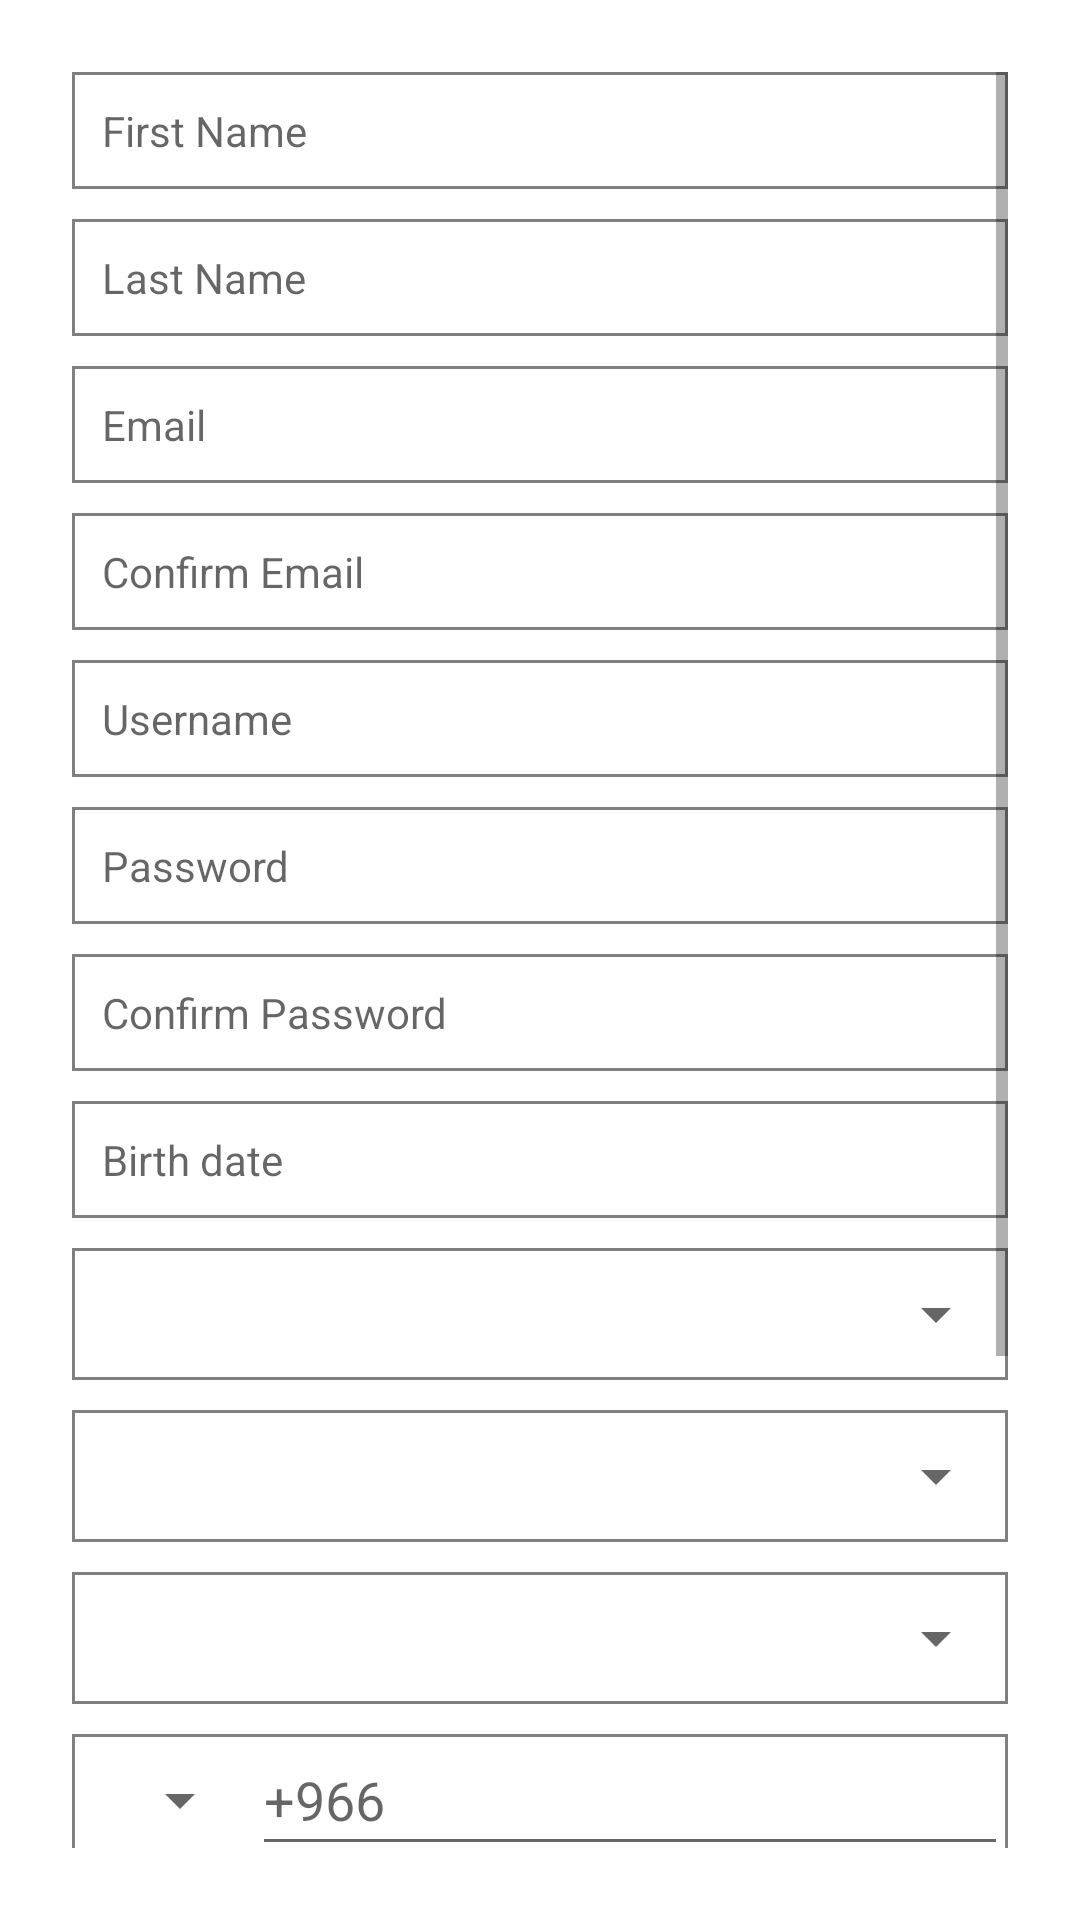

Android layout source for this screen:
<!-- AndroidManifest.xml: fallback theme Theme.MaterialComponents.DayNight.NoActionBar -->
<!-- res/layout/layout_logout.xml -->
<?xml version="1.0" encoding="utf-8"?>
<ScrollView xmlns:android="http://schemas.android.com/apk/res/android"
    android:padding="@dimen/registration_layout_margin"
    android:layout_width="match_parent"
    android:layout_height="match_parent">
    <LinearLayout
        android:layout_width="match_parent"
        android:orientation="vertical"
        android:layout_height="match_parent">

        <EditText
            android:id="@+id/edit_firstName"
            style="@style/CustomSignUpEdittext"
            android:hint="@string/firstname"/>

        <EditText
            android:id="@+id/edit_lastName"
            android:layout_marginTop="@dimen/marginTen"
            style="@style/CustomSignUpEdittext"
            android:hint="@string/lastname"/>

        <EditText
            android:id="@+id/edit_email"
            android:layout_marginTop="@dimen/marginTen"
            style="@style/CustomSignUpEdittext"
            android:hint="@string/enterEmail"/>

        <EditText
            android:id="@+id/edit_reEnterEmail"
            android:layout_marginTop="@dimen/marginTen"
            style="@style/CustomSignUpEdittext"
            android:hint="@string/reenterEmail"/>

    <EditText
        android:id="@+id/edit_newUser"
        style="@style/CustomSignUpEdittext"
        android:layout_marginTop="@dimen/marginTen"
        android:hint="@string/newUsername"/>
        <EditText
            android:id="@+id/edit_password"
            android:layout_marginTop="@dimen/marginTen"
            style="@style/CustomSignUpEdittext"
            android:hint="@string/password"/>
        <EditText
            android:id="@+id/edit_reEnterPassword"
            android:layout_marginTop="@dimen/marginTen"
            style="@style/CustomSignUpEdittext"
            android:hint="@string/reenterPassword"/>

        <TextView
            android:id="@+id/edit_birthDate"
            android:layout_marginTop="@dimen/marginTen"
            style="@style/CustomSignUpEdittext"
            android:hint="@string/BirthDate"/>

        <LinearLayout
            android:layout_width="match_parent"
            android:layout_height="wrap_content"
            android:layout_marginTop="@dimen/marginTen"

            android:background="@drawable/round_editetxt">
            <Spinner
                android:id="@+id/select_gender"
                android:layout_marginTop="@dimen/marginTen"
                android:layout_marginBottom="@dimen/marginTen"
                android:layout_width="match_parent"
                android:layout_height="wrap_content">
            </Spinner>
        </LinearLayout>

    <LinearLayout
        android:layout_width="match_parent"
        android:layout_height="wrap_content"
        android:layout_marginTop="@dimen/marginTen"

        android:background="@drawable/round_editetxt">
        <Spinner
            android:id="@+id/select_country"
            android:layout_marginTop="@dimen/marginTen"
            android:layout_marginBottom="@dimen/marginTen"
            android:layout_width="match_parent"
            android:layout_height="wrap_content">

        </Spinner>
        </LinearLayout>
        <LinearLayout
            android:layout_width="match_parent"
            android:layout_height="wrap_content"
            android:layout_marginTop="@dimen/marginTen"

            android:background="@drawable/round_editetxt">
            <Spinner
                android:id="@+id/select_city"
                android:layout_marginTop="@dimen/marginTen"
                android:layout_marginBottom="@dimen/marginTen"
                android:layout_width="match_parent"
                android:layout_height="wrap_content">

            </Spinner>
        </LinearLayout>

    <LinearLayout
        android:layout_width="match_parent"
        android:layout_height="wrap_content"
        android:orientation="horizontal"
        android:layout_marginTop="@dimen/marginTen"

        android:background="@drawable/round_editetxt">
        <Spinner
            android:id="@+id/select_codeCountry"
            android:layout_marginTop="@dimen/marginTen"
            android:layout_marginBottom="@dimen/marginTen"
            android:layout_width="60dp"
            android:layout_height="wrap_content">
        </Spinner>
        <EditText
            android:id="@+id/edit_phoneNumber"
            android:inputType="number"
            android:layout_width="match_parent"
            android:layout_height="match_parent"
            android:paddingBottom="10dp"
            android:hint="@string/number"/>
    </LinearLayout>
    <LinearLayout
        android:layout_width="wrap_content"
        android:layout_height="wrap_content"
        android:orientation="horizontal">
        <CheckBox
            android:id="@+id/checkBox_termsCondtions"
            android:layout_width="wrap_content"
            android:layout_height="wrap_content"/>
        <TextView
            android:id="@+id/txt_lolyTerms"
            android:layout_width="wrap_content"
            android:layout_height="wrap_content"
            android:textSize="@dimen/textSize"
            android:text="I Accept Lolyhub"/>
         <TextView
             android:id="@+id/txt_termsCondtions"
             android:layout_width="wrap_content"
             android:layout_height="wrap_content"
             android:textColor="@color/blueColor"
             android:textSize="@dimen/textSize"
             android:text="Terms and Conditions"/>
    </LinearLayout>
    <LinearLayout
        android:layout_width="wrap_content"
        android:layout_height="wrap_content"
        android:orientation="horizontal">
        <CheckBox
            android:id="@+id/checkBox_subscribe"
            android:layout_width="wrap_content"
            android:layout_height="wrap_content"/>
        <TextView
            android:id="@+id/txt_subscribe"
            android:textSize="@dimen/textSize"
            android:layout_width="wrap_content"
            android:layout_height="wrap_content"
            android:text="@string/subscribe"/>
    </LinearLayout>
    <Button
        android:id="@+id/btn_Register_signUp"
        android:layout_width="match_parent"
        android:layout_height="wrap_content"
        android:textColor="@android:color/white"
        android:layout_marginTop="@dimen/marginTwenty"
        android:text="@string/signUp"
        android:textSize="@dimen/textSize"
        android:background="@drawable/rounded_button"/>
        <TextView
            android:layout_marginTop="@dimen/marginTwenty"
            android:layout_width="wrap_content"
            android:textSize="@dimen/textSize"
            android:layout_height="wrap_content"
            android:text="Or"

            android:layout_gravity="center"/>

        <LinearLayout
            android:layout_width="wrap_content"
            android:layout_height="wrap_content"
            android:layout_gravity="center"
            android:orientation="horizontal">
            <ImageView
                android:layout_width="@dimen/facebookImgSize"
                android:layout_marginRight="@dimen/facebookImgSize"
                android:layout_height="@dimen/facebookImgSize"
                android:src="@drawable/facbook"/>
            <ImageView
                android:layout_width="@dimen/facebookImgSize"
                android:layout_height="@dimen/facebookImgSize"
                android:src="@drawable/googleplus"/>
        </LinearLayout>

    </LinearLayout>

</ScrollView>
<!-- resources referenced by this layout -->
<resources>
  <color name="blueColor">#0080ff</color>
  <dimen name="facebookImgSize">60dp</dimen>
  <dimen name="marginTen">10dp</dimen>
  <dimen name="marginTwenty">20dp</dimen>
  <dimen name="registration_layout_margin">24dp</dimen>
  <dimen name="textSize">14sp</dimen>
  <!-- drawable facbook: png bitmap (drawable, 2274 bytes) -->
  <!-- drawable googleplus: png bitmap (drawable, 3432 bytes) -->
  <!-- drawable round_editetxt (drawable) -->
  <?xml version="1.0" encoding="utf-8"?>
  <shape xmlns:android="http://schemas.android.com/apk/res/android"
      android:shape="rectangle" android:padding="@dimen/edit_Text_padding">
      <solid android:color="#FFFFFF"/>
      <stroke android:width="1dp"
          android:color="#808080"
          />
      
  </shape>
  <!-- drawable rounded_button (drawable) -->
  <?xml version="1.0" encoding="utf-8"?>
  <selector xmlns:android="http://schemas.android.com/apk/res/android" >
      <item android:state_pressed="true" >
          <shape android:shape="rectangle"  >
             
              <gradient android:angle="-90" android:startColor="#88C440" android:endColor="#88C440"  />
          </shape>
      </item>
      <item android:state_focused="true">
          <shape android:shape="rectangle"  >
             
              <solid android:color="#88C440"/>
          </shape>
      </item>
      <item >
          <shape android:shape="rectangle"  >
            
              <gradient android:angle="-90" android:startColor="#88C440" android:endColor="#88C440" />
          </shape>
      </item>
  </selector>
  <string name="BirthDate">Birth date</string>
  <string name="enterEmail">Email</string>
  <string name="firstname">First Name</string>
  <string name="lastname">Last Name</string>
  <string name="newUsername">Username</string>
  <string name="number">+966</string>
  <string name="password">Password</string>
  <string name="reenterEmail">Confirm Email</string>
  <string name="reenterPassword">Confirm Password</string>
  <string name="signUp">Sign Up</string>
  <string name="subscribe">Subscribe for Lolyhub Newsletter</string>
  <style name="CustomSignUpEdittext" parent="TextAppearance.AppCompat">
          <item name="android:layout_width">match_parent</item>
          <item name="android:layout_height">wrap_content</item>
          <item name="android:textSize">@dimen/textSize</item>
          <item name="android:background">@drawable/round_editetxt</item>
          <item name="android:padding">@dimen/edit_Text_padding</item>
          <item name="android:gravity">left</item>
          <item name="android:maxLines">1</item>
          <item name="android:singleLine">true</item>
      </style>
  <dimen name="edit_Text_padding">10dp</dimen>
</resources>
